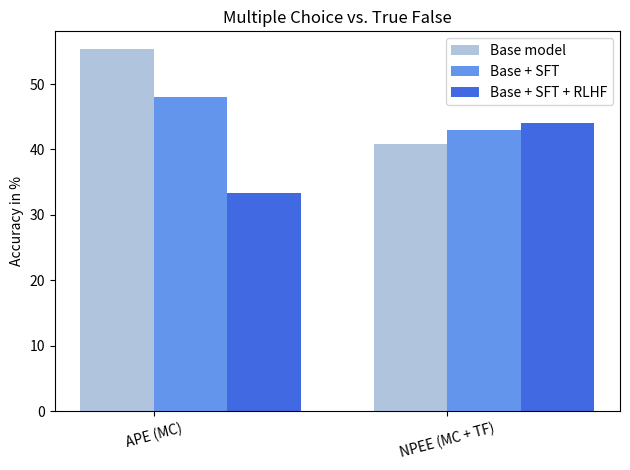

Here is the Python script that generated this plot: (Note: this script raises an exception after producing the figure.)
import pandas as pd
import matplotlib.pyplot as plt


def plot_loss(content, save_path, plot_type):
    colors = ["lightsteelblue", "cornflowerblue"]
    plt.figure()

    if plot_type == "penalty":
        loss_content = content.split("\"ppo/loss/value\": ")
        loss = []
        for idx, elem in enumerate(loss_content):
            if idx % 2 == 1:
                elem = elem.split(", \"ppo/loss/total\":")[0]
                loss.append(float(elem))
        print(loss)
        x = list(range(1, len(loss) + 1))
        plt.plot(x, loss, label='Loss', color=colors[0])

    if plot_type == "loss":
        kl_content = content.split("\"ppo/mean_non_score_reward\": ")
        kl = []
        for idx, elem in enumerate(kl_content):
            if idx % 2 == 1:
                elem = elem.split(", \"ppo/mean_scores\":")[0]
                kl.append(float(elem))
        print(kl)

        x = list(range(1, len(kl)+1))
        plt.plot(x, kl, label='KL penalty', color=colors[1])

    if plot_type == "kl":
        kl_content = content.split("\"objective/kl\": ")
        kl = []
        for idx, elem in enumerate(kl_content):
            if idx % 2 == 1:
                elem = elem.split(", \"objective/kl_dist\":")[0]
                kl.append(float(elem))
        print(kl)

        x = list(range(1, len(kl)+1))
        plt.plot(x, kl, label='mean KL divergence', color=colors[1])

    if plot_type == "entropy":
        kl_content = content.split("\"objective/entropy\": ")
        kl = []
        for idx, elem in enumerate(kl_content):
            if idx % 2 == 1:
                elem = elem.split(", \"ppo/mean_non_score_reward\":")[0]
                kl.append(float(elem))
        print(kl)

        x = list(range(1, len(kl)+1))
        plt.plot(x, kl, label='Entropy', color=colors[0])

    plt.xlabel('Training steps')
    plt.legend()
    # plt.show()
    plt.savefig(save_path)


def plot_npee_vs_ape(base, sft, rlhf):
    """
    Plots the human evaluation scores of with vs. without template as a bar chart
    :param file_path: path to where the annotated result file is stored
    :return: -
    """

    colors = ["lightsteelblue", "cornflowerblue", "royalblue"]
    categories = ['APE (MC)', 'NPEE (MC + TF)']

    num_categories = len(categories)
    bar_width = 0.25
    index = range(num_categories)

    plt.bar(index, base, bar_width, label='Base model', color=colors[0])
    plt.bar([i + bar_width for i in index], sft, bar_width, label='Base + SFT', color=colors[1])
    plt.bar([i + bar_width*2 for i in index], rlhf, bar_width, label='Base + SFT + RLHF', color=colors[2])

    plt.ylabel('Accuracy in %')
    plt.title('Multiple Choice vs. True False')
    plt.xticks([i + bar_width / 2 for i in index], categories, rotation=15)
    plt.legend()

    plt.tight_layout()
    # plt.show()
    plt.savefig("Output_files/plot_ape_vs_npee.png")


def plot_mc_vs_tf(base, sft, rlhf):
    """
    Plots the human evaluation scores of with vs. without template as a bar chart
    :param file_path: path to where the annotated result file is stored
    :return: -
    """

    colors = ["lightsteelblue", "cornflowerblue", "royalblue"]
    # categories = ['MC (APE)', 'MC (NPEE)', 'TF (NPEE)']
    categories = ['MC (APE + NPEE)', 'TF (NPEE)']

    num_categories = len(categories)
    bar_width = 0.25
    index = range(num_categories)

    plt.bar(index, base, bar_width, label='Base model', color=colors[0])
    plt.bar([i + bar_width for i in index], sft, bar_width, label='Base + SFT', color=colors[1])
    plt.bar([i + bar_width*2 for i in index], rlhf, bar_width, label='Base + SFT + RLHF', color=colors[2])

    plt.ylabel('Accuracy in %')
    plt.title('Multiple Choice vs. True False')
    plt.xticks([i + bar_width / 2 for i in index], categories, rotation=15)
    plt.legend()

    plt.tight_layout()
    # plt.show()
    plt.savefig("Output_files/plot_mc_vs_tf.png")


if __name__ == "__main__":
    # with open("Output_files/slurm_files/ppo/trainer_log_history_1epoch_2_00E-6Lr_4batch_36ksamples.txt", 'r') as file:
    #     content = file.read()
    # plot_loss(content, "Output_files/loss_plots/policy_kl_mean.png", "kl")

    # res_base = [55.3, 28.0, 53.7]
    # res_sft = [48.0, 33.0, 53.0]
    # res_rlhf = [33.3, 29.3, 58.6]
    # plot_mc_vs_tf(res_base, res_sft, res_rlhf)

    # res_base = [41.7, 53.7]
    # res_sft = [40.5, 53.0]
    # res_rlhf = [31.3, 58.6]
    # plot_mc_vs_tf(res_base, res_sft, res_rlhf)

    res_base = [55.3, 40.9]
    res_sft = [48.0, 43.0]
    res_rlhf = [33.3, 44]
    plot_npee_vs_ape(res_base, res_sft, res_rlhf)
